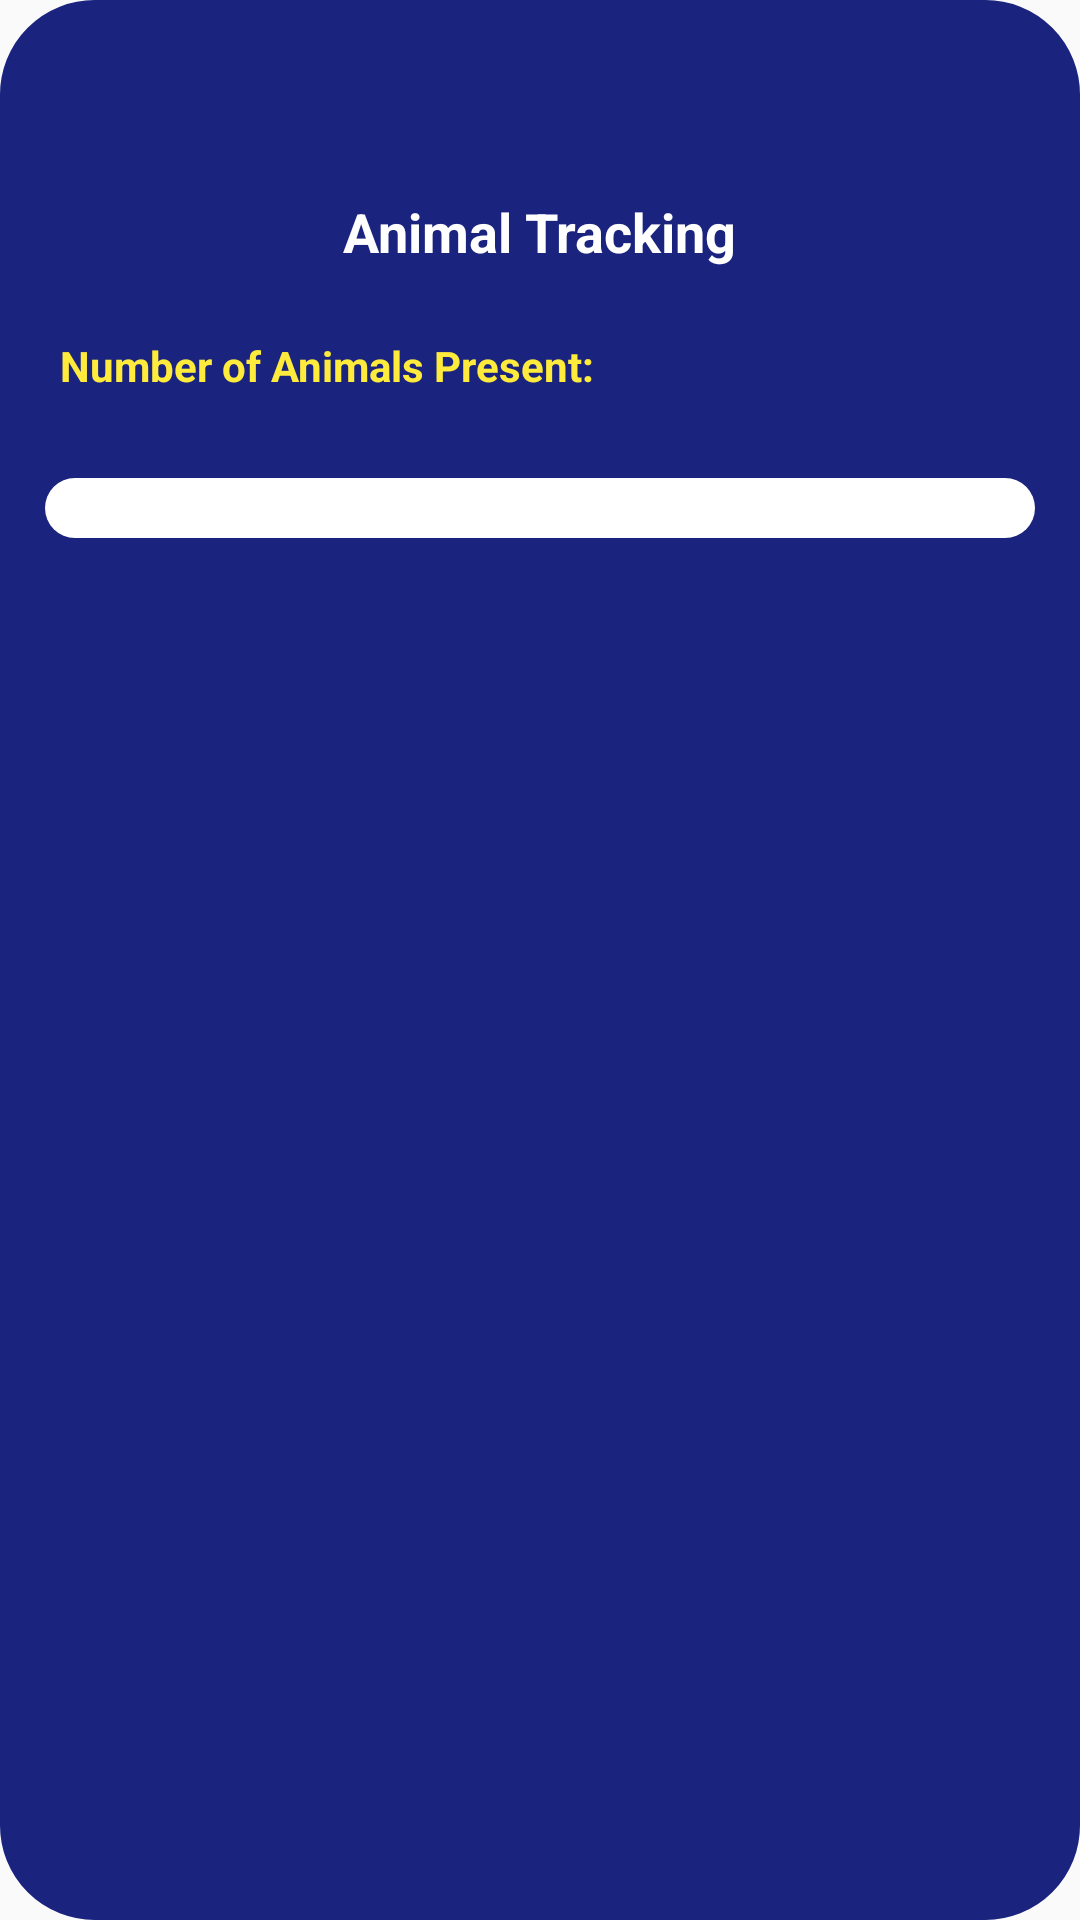

Here is an Android app screen rendered from its layout file. Give the layout XML and the strings, colors and styles it references.
<!-- AndroidManifest.xml: application theme AppTheme -->
<!-- res/layout/popup.xml -->
<?xml version="1.0" encoding="utf-8"?>
<LinearLayout xmlns:android="http://schemas.android.com/apk/res/android"
    xmlns:app="http://schemas.android.com/apk/res-auto"
    android:orientation="vertical"
    android:layout_width="match_parent"
    android:layout_height="wrap_content"
    android:id="@+id/popup"
    android:padding="5dp"
    android:layout_marginEnd="20dp"
    android:layout_marginStart="20dp"
    android:background="@drawable/pop_up_bg"
    android:layout_gravity="center">

<ImageView
    android:layout_width="55dp"
    android:layout_height="50dp"
    android:id="@+id/title_image"
    android:src="@drawable/pawprint"
    android:layout_gravity="center_horizontal"/>


    <TextView
        android:id="@+id/title"
        android:layout_width="wrap_content"
        android:layout_height="wrap_content"
        android:textSize="18sp"
        android:textStyle="bold"
        android:layout_marginTop="10dp"
        android:text="Animal Tracking"
        android:layout_gravity="center_horizontal"
        android:textColor="@color/white"/>

    <LinearLayout
        android:layout_marginTop="15dp"
        android:orientation="horizontal"
        android:layout_marginBottom="20dp"
        android:layout_width="wrap_content"
        android:layout_marginStart="15dp"
        android:layout_height="35dp"
        >
            <TextView
                android:id="@+id/noofanimals"
                android:layout_width="wrap_content"
                android:layout_height="wrap_content"
                android:textSize="14dp"
                android:textStyle="bold"
                android:layout_gravity="center"
                android:text="Number of Animals Present: "
                android:textColor="@color/yellow"/>


            <TextView
                android:id="@+id/noofanimals_result"
                android:layout_width="match_parent"
                android:layout_height="wrap_content"
                android:textSize="18dp"
                android:layout_marginStart="30dp"
                android:layout_gravity="center"
                android:textColor="@color/blue"/>

    </LinearLayout>

    <LinearLayout
        android:layout_width="match_parent"
        android:layout_height="wrap_content"
        android:orientation="vertical"
        android:layout_marginEnd="10dp"
        android:layout_marginStart="10dp"
        android:background="@drawable/list_bg">
        <ListView
            android:layout_width="match_parent"
            android:layout_height="wrap_content"
            android:id="@+id/list"
            android:layout_marginEnd="20dp"
            android:layout_marginStart="0dp"
            />

        <ListView
            android:layout_width="match_parent"
            android:layout_height="wrap_content"
            android:id="@+id/list1"
            android:layout_marginEnd="20dp"
            android:layout_marginStart="0dp"
            />

    </LinearLayout>



</LinearLayout>
<!-- resources referenced by this layout -->
<resources>
  <color name="blue">#90C9F5</color>
  <color name="white">#FFFFFF</color>
  <color name="yellow">#FFEB3B</color>
  <!-- drawable list_bg (drawable) -->
  <?xml version="1.0" encoding="utf-8"?>
  <shape xmlns:android="http://schemas.android.com/apk/res/android">
  
      <solid
          android:color="@color/white"/>
      <corners
          android:radius="30dp" />
      <padding
          android:left="10dp"
          android:top="10dp"
          android:right="10dp"
          android:bottom="10dp" />
  
  
  </shape>
  <!-- drawable pop_up_bg (drawable) -->
  <?xml version="1.0" encoding="utf-8"?>
  <shape
      xmlns:android="http://schemas.android.com/apk/res/android">
      <solid android:color="@color/indigo"/>
      <stroke android:width="3dp" android:color="@color/colorPrimary" />
      <corners android:radius="30dp"/>
      <padding android:left="0dp" android:top="0dp" android:right="0dp" android:bottom="0dp" />
  </shape>
  <style name="AppTheme" parent="Theme.AppCompat.Light.NoActionBar">
          
          <item name="colorPrimary">@color/colorPrimary</item>
          <item name="colorPrimaryDark">@color/colorPrimaryDark</item>
          <item name="colorAccent">@color/colorAccent</item>
          <item name="android:windowFullscreen">true</item>
  
      </style>
  <color name="indigo">#1A237E</color>
  <color name="colorPrimary">#1A237E</color>
  <color name="colorPrimaryDark">#5C6BC0</color>
  <color name="colorAccent">#D81B60</color>
</resources>
